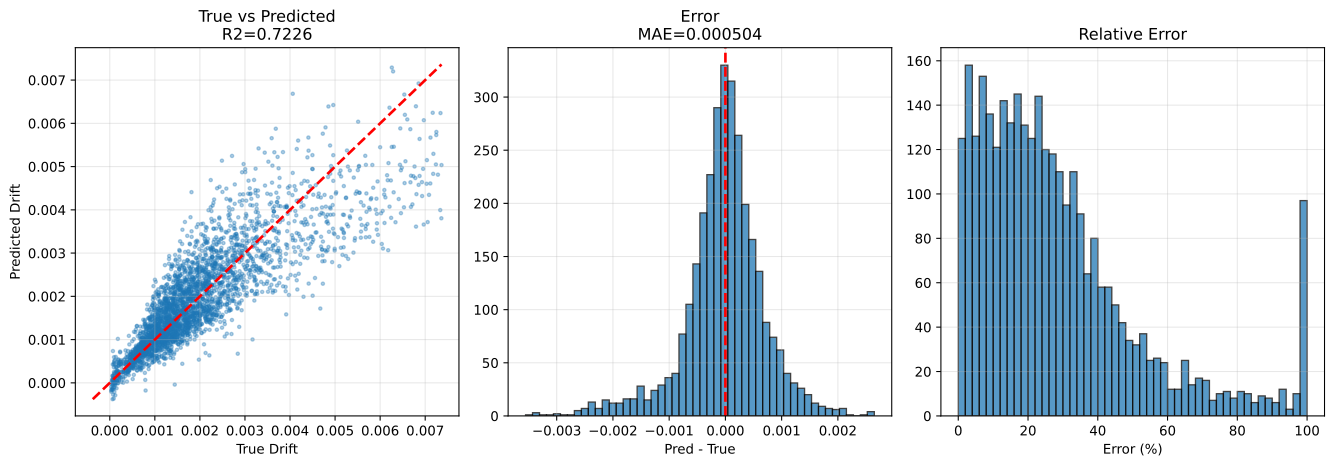

The table this chart was drawn from, first rows:
sample_id, True_Drift, Pred_Drift, Abs_Error, Error_Pct, txt_path, split, stage, num_floors, wave_cluster, steel01_yielded, steel02_yielded
test|F3|M140.0|H3.5|K370000.0|Fy1671.9|D…, 0.00119, 0.001071, 0.0001187, 9.976, h5://C:/Users/12200/project/Dategeneral/…, test, test_holdout, 3, 2, 0, 0
test|F3|M140.0|H2.8|K260000.0|Fy1671.9|D…, 0.001634, 0.002346, 0.0007113, 43.52, h5://C:/Users/12200/project/Dategeneral/…, test, test_holdout, 3, 0, 0, 1
test|F3|M90.0|H2.8|K400000.0|Fy1118.0|DL…, 0.0009786, 0.001358, 0.0003798, 38.81, h5://C:/Users/12200/project/Dategeneral/…, test, test_holdout, 3, 0, 0, 1
test|F3|M140.0|H3.5|K370000.0|Fy1671.9|D…, 0.001126, 0.001681, 0.0005554, 49.35, h5://C:/Users/12200/project/Dategeneral/…, test, test_holdout, 3, 0, 0, 1
test|F3|M70.0|H3.8|K260000.0|Fy1118.0|DL…, 7.1805065e-05, 9.5967625e-05, 2.416256e-05, 33.65, h5://C:/Users/12200/project/Dategeneral/…, test, test_holdout, 3, 0, 0, 0
test|F3|M90.0|H2.8|K400000.0|Fy1118.0|DL…, 0.0007318, 0.0005936, 0.0001381, 18.88, h5://C:/Users/12200/project/Dategeneral/…, test, test_holdout, 3, 2, 0, 0
test|F3|M90.0|H2.8|K400000.0|Fy1118.0|DL…, 0.0009712, 0.0008566, 0.0001146, 11.8, h5://C:/Users/12200/project/Dategeneral/…, test, test_holdout, 3, 4, 0, 1
test|F3|M90.0|H2.8|K400000.0|Fy1118.0|DL…, 0.001073, 0.0005093, 0.0005641, 52.55, h5://C:/Users/12200/project/Dategeneral/…, test, test_holdout, 3, 6, 0, 1
test|F3|M110.0|H4.0|K320000.0|Fy2500.0|D…, 0.0009378, 0.001549, 0.0006109, 65.15, h5://C:/Users/12200/project/Dategeneral/…, test, test_holdout, 3, 0, 0, 0
test|F3|M140.0|H2.8|K260000.0|Fy1671.9|D…, 0.002351, 0.00198, 0.0003714, 15.8, h5://C:/Users/12200/project/Dategeneral/…, test, test_holdout, 3, 2, 0, 1
test|F3|M140.0|H2.8|K260000.0|Fy1671.9|D…, 0.002125, 0.002245, 0.0001197, 5.634, h5://C:/Users/12200/project/Dategeneral/…, test, test_holdout, 3, 4, 0, 1
test|F3|M70.0|H3.8|K260000.0|Fy1118.0|DL…, 8.3245635e-05, 1.1872087e-05, 7.137355e-05, 85.74, h5://C:/Users/12200/project/Dategeneral/…, test, test_holdout, 3, 4, 0, 0
test|F3|M50.0|H2.5|K210000.0|Fy747.7|DL1…, 0.001186, 0.001124, 6.258406e-05, 5.275, h5://C:/Users/12200/project/Dategeneral/…, test, test_holdout, 3, 0, 0, 0
test|F3|M70.0|H3.8|K260000.0|Fy1118.0|DL…, 6.2729734e-05, 1.4597199e-06, 6.127002e-05, 97.67, h5://C:/Users/12200/project/Dategeneral/…, test, test_holdout, 3, 2, 0, 0
test|F3|M70.0|H3.8|K260000.0|Fy1118.0|DL…, 3.6888814e-05, 1.51661425e-05, 2.1722672e-05, 58.89, h5://C:/Users/12200/project/Dategeneral/…, test, test_holdout, 3, 6, 0, 0
test|F3|M140.0|H3.5|K370000.0|Fy1671.9|D…, 0.001335, 0.001336, 6.707851e-07, 0.05024, h5://C:/Users/12200/project/Dategeneral/…, test, test_holdout, 3, 4, 0, 1
test|F3|M140.0|H3.5|K370000.0|Fy1671.9|D…, 0.001467, 0.0009742, 0.0004925, 33.58, h5://C:/Users/12200/project/Dategeneral/…, test, test_holdout, 3, 6, 0, 1
test|F3|M140.0|H2.8|K260000.0|Fy1671.9|D…, 0.002383, 0.001686, 0.0006969, 29.25, h5://C:/Users/12200/project/Dategeneral/…, test, test_holdout, 3, 6, 0, 1
test|F3|M50.0|H2.5|K210000.0|Fy747.7|DL1…, 0.00107, 0.001159, 8.928054e-05, 8.346, h5://C:/Users/12200/project/Dategeneral/…, test, test_holdout, 3, 4, 0, 0
test|F3|M50.0|H2.5|K210000.0|Fy747.7|DL1…, 0.001351, 0.0007389, 0.0006118, 45.29, h5://C:/Users/12200/project/Dategeneral/…, test, test_holdout, 3, 6, 0, 1
test|F3|M110.0|H4.0|K320000.0|Fy2500.0|D…, 0.001097, 0.0007423, 0.0003547, 32.33, h5://C:/Users/12200/project/Dategeneral/…, test, test_holdout, 3, 2, 0, 0
test|F3|M50.0|H2.5|K210000.0|Fy747.7|DL1…, 0.0008511, 0.0005581, 0.000293, 34.43, h5://C:/Users/12200/project/Dategeneral/…, test, test_holdout, 3, 2, 0, 0
test|F3|M110.0|H4.0|K320000.0|Fy2500.0|D…, 0.001072, 0.0008045, 0.0002673, 24.94, h5://C:/Users/12200/project/Dategeneral/…, test, test_holdout, 3, 6, 0, 0
test|F3|M110.0|H4.0|K320000.0|Fy2500.0|D…, 0.001735, 0.001384, 0.0003515, 20.25, h5://C:/Users/12200/project/Dategeneral/…, test, test_holdout, 3, 4, 0, 0
test|F3|M50.0|H3.5|K210000.0|Fy1671.9|DL…, 0.0004627, 0.0004452, 1.7519196e-05, 3.786, h5://C:/Users/12200/project/Dategeneral/…, test, test_holdout, 3, 2, 0, 0
test|F3|M90.0|H2.8|K320000.0|Fy1118.0|DL…, 0.001295, 0.001658, 0.0003639, 28.11, h5://C:/Users/12200/project/Dategeneral/…, test, test_holdout, 3, 2, 0, 0
test|F3|M50.0|H3.5|K210000.0|Fy1671.9|DL…, 0.001105, 0.0008188, 0.0002864, 25.91, h5://C:/Users/12200/project/Dategeneral/…, test, test_holdout, 3, 4, 0, 0
test|F3|M90.0|H2.8|K320000.0|Fy1118.0|DL…, 0.001251, 0.001903, 0.000652, 52.11, h5://C:/Users/12200/project/Dategeneral/…, test, test_holdout, 3, 4, 0, 0
test|F3|M90.0|H2.8|K320000.0|Fy1118.0|DL…, 0.001593, 0.002197, 0.0006039, 37.91, h5://C:/Users/12200/project/Dategeneral/…, test, test_holdout, 3, 0, 0, 0
test|F3|M50.0|H3.5|K210000.0|Fy1671.9|DL…, 0.0008742, 0.0009809, 0.0001067, 12.2, h5://C:/Users/12200/project/Dategeneral/…, test, test_holdout, 3, 0, 0, 0
test|F3|M50.0|H3.5|K210000.0|Fy1671.9|DL…, 0.0006045, 0.0002872, 0.0003173, 52.49, h5://C:/Users/12200/project/Dategeneral/…, test, test_holdout, 3, 6, 0, 0
test|F3|M110.0|H3.8|K210000.0|Fy1118.0|D…, 0.001282, 0.001502, 0.0002199, 17.15, h5://C:/Users/12200/project/Dategeneral/…, test, test_holdout, 3, 2, 0, 0
test|F3|M110.0|H3.8|K210000.0|Fy1118.0|D…, 0.001219, 0.001392, 0.0001734, 14.23, h5://C:/Users/12200/project/Dategeneral/…, test, test_holdout, 3, 0, 0, 1
test|F3|M70.0|H3.2|K370000.0|Fy747.7|DL0…, 0.000696, 0.0006871, 8.909497e-06, 1.28, h5://C:/Users/12200/project/Dategeneral/…, test, test_holdout, 3, 2, 0, 0
test|F3|M90.0|H2.8|K320000.0|Fy1118.0|DL…, 0.002038, 0.001366, 0.0006721, 32.97, h5://C:/Users/12200/project/Dategeneral/…, test, test_holdout, 3, 6, 0, 1
test|F3|M110.0|H3.8|K210000.0|Fy1118.0|D…, 0.001476, 0.001405, 7.046305e-05, 4.775, h5://C:/Users/12200/project/Dategeneral/…, test, test_holdout, 3, 6, 0, 1
test|F3|M110.0|H3.8|K210000.0|Fy1118.0|D…, 0.001518, 0.001637, 0.0001189, 7.829, h5://C:/Users/12200/project/Dategeneral/…, test, test_holdout, 3, 4, 0, 1
test|F3|M70.0|H3.2|K370000.0|Fy747.7|DL0…, 0.001066, 0.001184, 0.0001179, 11.05, h5://C:/Users/12200/project/Dategeneral/…, test, test_holdout, 3, 0, 0, 1
test|F3|M50.0|H2.8|K150000.0|Fy1118.0|DL…, 0.001998, 0.001597, 0.0004008, 20.06, h5://C:/Users/12200/project/Dategeneral/…, test, test_holdout, 3, 2, 0, 0
test|F3|M70.0|H3.2|K370000.0|Fy747.7|DL0…, 0.001164, 0.0008476, 0.0003162, 27.17, h5://C:/Users/12200/project/Dategeneral/…, test, test_holdout, 3, 4, 0, 1
test|F3|M110.0|H3.2|K400000.0|Fy1118.0|D…, 0.0001101, 2.0420819e-06, 0.000108, 98.14, h5://C:/Users/12200/project/Dategeneral/…, test, test_holdout, 3, 2, 0, 0
test|F3|M50.0|H2.8|K150000.0|Fy1118.0|DL…, 0.002009, 0.001353, 0.000656, 32.65, h5://C:/Users/12200/project/Dategeneral/…, test, test_holdout, 3, 4, 0, 0
test|F3|M70.0|H3.2|K210000.0|Fy2500.0|DL…, 8.6989225e-05, 0.0004257, 0.0003387, 389.3, h5://C:/Users/12200/project/Dategeneral/…, test, test_holdout, 3, 0, 0, 0
test|F3|M70.0|H3.2|K370000.0|Fy747.7|DL0…, 0.001207, 0.0005763, 0.0006304, 52.24, h5://C:/Users/12200/project/Dategeneral/…, test, test_holdout, 3, 6, 0, 1
test|F3|M110.0|H3.2|K400000.0|Fy1118.0|D…, 0.0002991, 3.5864703e-06, 0.0002955, 98.8, h5://C:/Users/12200/project/Dategeneral/…, test, test_holdout, 3, 4, 0, 1
test|F3|M130.0|H3.2|K260000.0|Fy1671.9|D…, 0.002522, 0.002075, 0.000447, 17.72, h5://C:/Users/12200/project/Dategeneral/…, test, test_holdout, 3, 6, 0, 0
test|F3|M110.0|H3.2|K400000.0|Fy1118.0|D…, 0.0001087, 1.80193e-05, 9.065305e-05, 83.42, h5://C:/Users/12200/project/Dategeneral/…, test, test_holdout, 3, 6, 0, 0
test|F3|M130.0|H3.2|K260000.0|Fy1671.9|D…, 0.003912, 0.003202, 0.0007102, 18.15, h5://C:/Users/12200/project/Dategeneral/…, test, test_holdout, 3, 4, 0, 1
test|F3|M50.0|H2.8|K150000.0|Fy1118.0|DL…, 0.001256, 0.001678, 0.0004218, 33.57, h5://C:/Users/12200/project/Dategeneral/…, test, test_holdout, 3, 0, 0, 0
test|F3|M70.0|H3.2|K210000.0|Fy2500.0|DL…, 7.422158e-05, -0.0002744, 0.0003487, 469.8, h5://C:/Users/12200/project/Dategeneral/…, test, test_holdout, 3, 2, 0, 0
test|F3|M70.0|H3.2|K210000.0|Fy2500.0|DL…, 0.0001019, -0.0002072, 0.0003091, 303.3, h5://C:/Users/12200/project/Dategeneral/…, test, test_holdout, 3, 4, 0, 0
test|F3|M130.0|H3.2|K260000.0|Fy1671.9|D…, 0.002178, 0.002822, 0.0006435, 29.54, h5://C:/Users/12200/project/Dategeneral/…, test, test_holdout, 3, 0, 0, 0
test|F3|M70.0|H3.2|K210000.0|Fy2500.0|DL…, 4.392888e-05, -4.3254444e-05, 8.7183325e-05, 198.5, h5://C:/Users/12200/project/Dategeneral/…, test, test_holdout, 3, 6, 0, 0
test|F3|M50.0|H2.8|K150000.0|Fy1118.0|DL…, 0.001508, 0.001073, 0.0004351, 28.85, h5://C:/Users/12200/project/Dategeneral/…, test, test_holdout, 3, 6, 0, 0
test|F3|M110.0|H3.2|K400000.0|Fy1118.0|D…, 0.0001832, 0.0002672, 8.395118e-05, 45.82, h5://C:/Users/12200/project/Dategeneral/…, test, test_holdout, 3, 0, 0, 1
test|F3|M130.0|H2.5|K400000.0|Fy1671.9|D…, 0.001873, 0.00301, 0.001137, 60.68, h5://C:/Users/12200/project/Dategeneral/…, test, test_holdout, 3, 0, 0, 0
test|F3|M130.0|H3.2|K260000.0|Fy1671.9|D…, 0.002615, 0.001877, 0.0007373, 28.2, h5://C:/Users/12200/project/Dategeneral/…, test, test_holdout, 3, 2, 0, 0
test|F3|M130.0|H3.8|K400000.0|Fy500.0|DL…, 0.00101, 0.001103, 9.312795e-05, 9.223, h5://C:/Users/12200/project/Dategeneral/…, test, test_holdout, 3, 2, 0, 1
test|F3|M130.0|H2.5|K400000.0|Fy1671.9|D…, 0.00322, 0.002587, 0.0006331, 19.66, h5://C:/Users/12200/project/Dategeneral/…, test, test_holdout, 3, 4, 0, 1
test|F3|M140.0|H2.8|K210000.0|Fy747.7|DL…, 0.0002453, 0.0005242, 0.0002789, 113.7, h5://C:/Users/12200/project/Dategeneral/…, test, test_holdout, 3, 2, 0, 1
... 3,056 more rows
